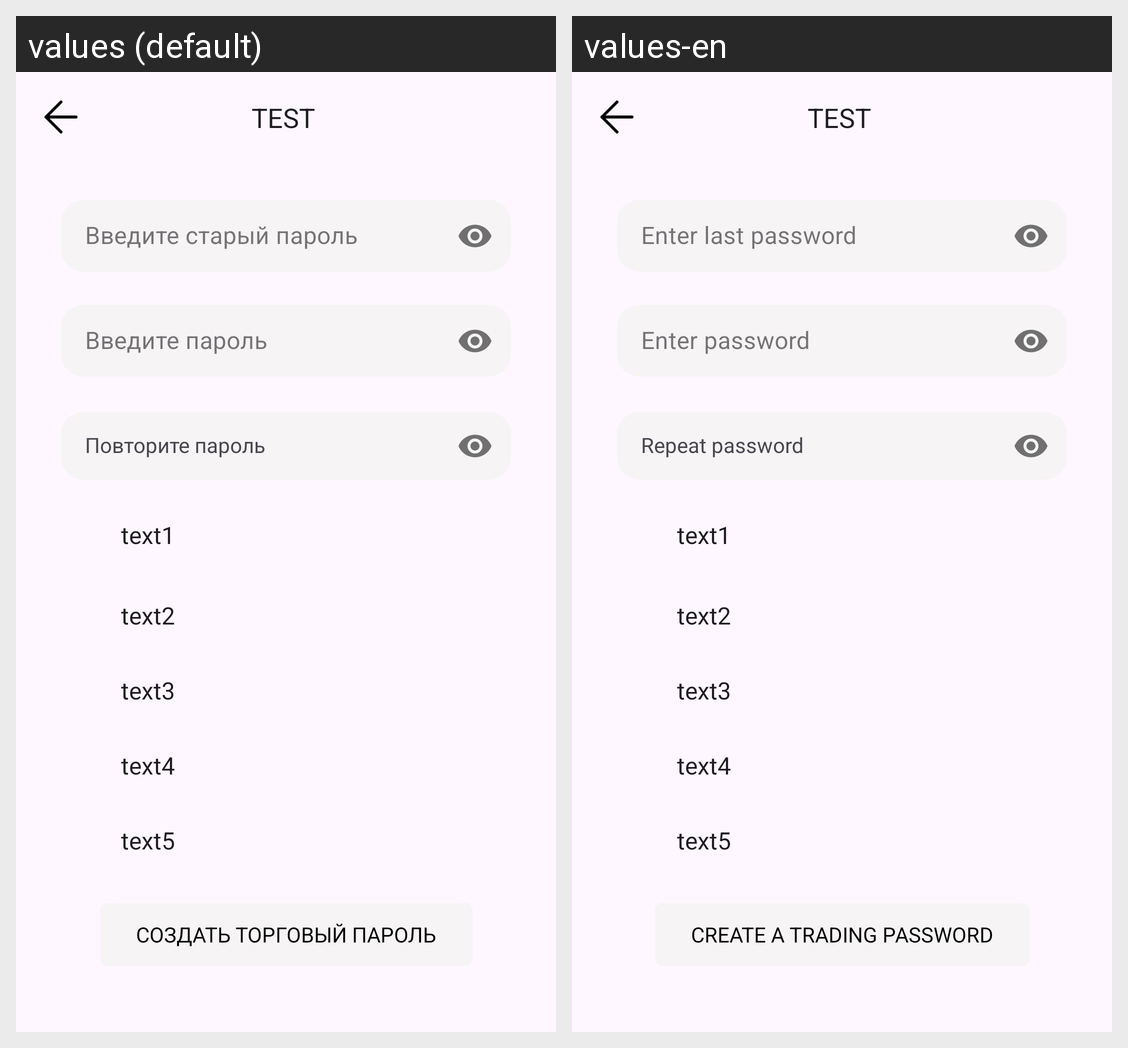

The same Android screen rendered under two of its app's locales, left to right. List the strings drawn on it with the default value and each locale's translation.
Android screen res/layout/trading_password_activity.xml rendered under 2 locales, left to right: values (default), values-en. Device: Nexus 5 (rendered at 1080×1920; each locale shown at half size, 540×960, under a caption strip naming it); theme Theme.Surf.
Strings drawn on this screen, with the default value and each locale's value (text and hints the layout hard-codes, and strings that could not be matched under every locale, appear in the picture but are not listed):

enter_last_trading_password
  values: Введите старый пароль
  values-en: Enter last password

create_trading_password
  values: Создать торговый пароль
  values-en: Create a trading password

repeat_trading_password
  values: Повторите пароль
  values-en: Repeat password

enter_trading_password
  values: Введите пароль
  values-en: Enter password
